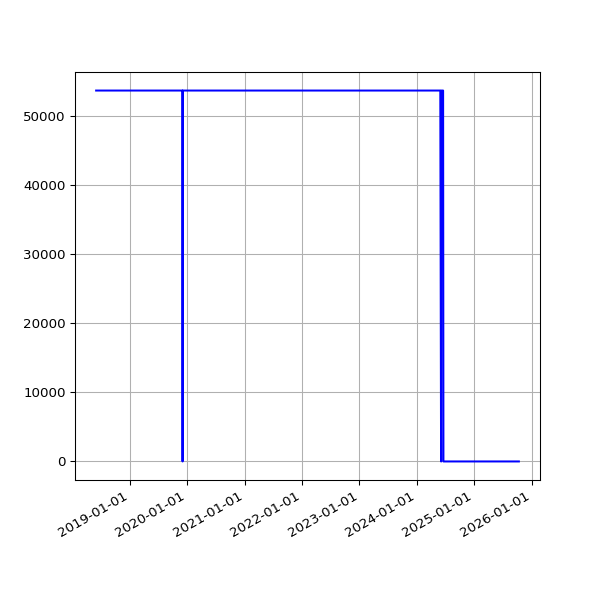

Source data for this figure (header and first rows):
date, value
2018-06-01 05:44:15 +0100, 53620
2018-06-04 05:24:39 +0100, 53620
2018-06-07 06:06:31 +0100, 53620
2018-06-25 05:53:05 +0100, 53620
2018-07-10 06:31:48 +0100, 53620
2018-07-16 06:27:33 +0100, 53620
2018-07-22 06:28:04 +0100, 53620
2018-07-25 06:33:35 +0100, 53620
2018-07-28 06:42:39 +0100, 53620
2018-08-01 06:05:11 +0100, 53620
2018-08-04 05:47:50 +0100, 53620
2018-08-07 06:16:22 +0100, 53620
2018-08-10 06:44:44 +0100, 53620
2018-08-13 06:18:24 +0100, 53620
2018-08-16 06:36:33 +0100, 53620
2018-08-19 06:01:25 +0100, 53620
2018-08-22 06:51:37 +0100, 53620
2018-08-25 06:24:08 +0100, 53620
2018-08-28 06:26:32 +0100, 53620
2018-09-01 05:58:49 +0100, 53620
2018-09-04 05:55:32 +0100, 53620
2018-09-07 05:52:57 +0100, 53620
2018-09-10 06:01:53 +0100, 53620
2018-09-13 05:45:39 +0100, 53620
2018-09-16 05:46:46 +0100, 53620
2018-09-19 06:33:00 +0100, 53620
2018-09-22 05:54:16 +0100, 53620
2018-09-25 05:59:08 +0100, 53620
2018-10-04 06:11:36 +0100, 53620
2018-10-07 06:27:15 +0100, 53620
2018-10-10 06:46:32 +0100, 53620
2018-10-13 05:53:53 +0100, 53620
2018-10-16 06:26:10 +0100, 53620
2018-10-19 07:06:25 +0100, 53620
2018-10-22 07:10:20 +0100, 53620
2018-10-25 06:00:59 +0100, 53620
2018-10-28 05:13:53 +0000, 53620
2018-11-01 06:49:27 +0000, 53620
2018-11-04 06:12:54 +0000, 53620
2018-11-07 06:03:06 +0000, 53620
2018-11-10 06:10:02 +0000, 53620
2018-11-13 06:13:10 +0000, 53620
2018-11-16 06:06:18 +0000, 53620
2018-11-19 06:13:27 +0000, 53620
2018-11-22 06:43:41 +0000, 53620
2018-11-25 06:14:56 +0000, 53620
2018-12-01 06:23:51 +0000, 53620
2018-12-04 07:04:53 +0000, 53620
2018-12-07 06:14:22 +0000, 53620
2018-12-10 06:27:57 +0000, 53620
2018-12-13 06:31:09 +0000, 53620
2018-12-16 06:21:57 +0000, 53620
2018-12-19 06:31:52 +0000, 53620
2018-12-22 06:31:39 +0000, 53620
2018-12-25 06:50:52 +0000, 53620
2018-12-28 07:09:18 +0000, 53620
2019-01-01 06:51:12 +0000, 53620
2019-01-04 07:45:52 +0000, 53620
2019-01-07 06:36:52 +0000, 53620
2019-01-10 07:00:20 +0000, 53620
... 1,825 more rows
